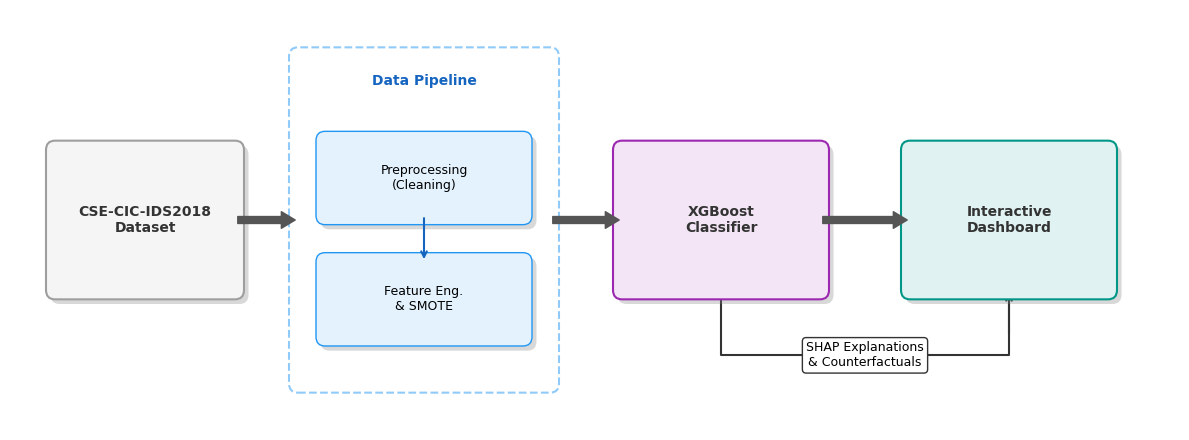
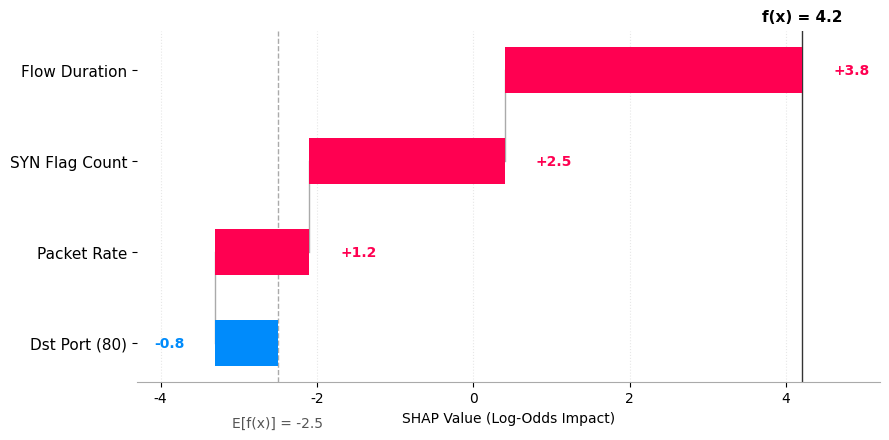

Write the Python code that produced these figures, in order.
import matplotlib.pyplot as plt
import matplotlib.patches as patches

import numpy as np
import os

# Ensure figures directory exists
FIGURE_DIR = "docs/Latex/figures"
os.makedirs(FIGURE_DIR, exist_ok=True)

# Set global font
plt.rcParams["font.family"] = "sans-serif"
plt.rcParams["font.sans-serif"] = ["Arial", "DejaVu Sans", "Liberation Sans"]


def add_shadow(patch, ax, offset=(0.05, -0.05), color="gray", alpha=0.3):
    """Adds a drop shadow to a patch."""
    shadow = patches.FancyBboxPatch(
        (patch.get_x() + offset[0], patch.get_y() + offset[1]),
        patch.get_width(),
        patch.get_height(),
        boxstyle=patch.get_boxstyle(),
        facecolor=color,
        edgecolor="none",
        alpha=alpha,
        zorder=patch.get_zorder() - 1,
    )
    ax.add_patch(shadow)


def plot_system_architecture():
    """Generates a high-quality System Architecture Diagram."""
    fig, ax = plt.subplots(figsize=(12, 4.5))
    ax.set_xlim(0, 13)
    ax.set_ylim(0, 4.5)
    ax.axis("off")

    # Styles
    styles = {
        "data": {"facecolor": "#f5f5f5", "edgecolor": "#9e9e9e"},
        "pipeline": {"facecolor": "#e3f2fd", "edgecolor": "#2196f3"},
        "model": {"facecolor": "#f3e5f5", "edgecolor": "#9c27b0"},
        "dashboard": {"facecolor": "#e0f2f1", "edgecolor": "#009688"},
        # CRITICAL FIX: zorder=20 ensures text is always on top of boxes
        "text": {
            "ha": "center",
            "va": "center",
            "fontsize": 10,
            "fontweight": "bold",
            "color": "#333333",
            "zorder": 20,
        },
    }

    # 1. Data Source
    data_box = patches.FancyBboxPatch(
        (0.5, 1.5),
        2.0,
        1.5,
        boxstyle="round,pad=0.1",
        linewidth=1.5,
        zorder=10,
        **styles["data"],
    )
    add_shadow(data_box, ax)
    ax.add_patch(data_box)
    ax.text(1.5, 2.25, "CSE-CIC-IDS2018\nDataset", **styles["text"])

    # 2. Data Pipeline Container
    pipeline_frame = patches.FancyBboxPatch(
        (3.2, 0.5),
        2.8,
        3.5,
        boxstyle="round,pad=0.1",
        linewidth=1.5,
        edgecolor="#90caf9",
        facecolor="#ffffff",
        linestyle="--",
        zorder=5,
    )
    ax.add_patch(pipeline_frame)
    ax.text(
        4.6,
        3.7,
        "Data Pipeline",
        ha="center",
        fontsize=10,
        fontweight="bold",
        color="#1565c0",
        zorder=20,
    )

    # Pipeline Steps
    step1 = patches.FancyBboxPatch(
        (3.5, 2.3),
        2.2,
        0.8,
        boxstyle="round,pad=0.1",
        linewidth=1,
        zorder=10,
        **styles["pipeline"],
    )
    add_shadow(step1, ax)
    ax.add_patch(step1)
    ax.text(
        4.6,
        2.7,
        "Preprocessing\n(Cleaning)",
        fontsize=9,
        ha="center",
        va="center",
        zorder=20,
    )

    step2 = patches.FancyBboxPatch(
        (3.5, 1.0),
        2.2,
        0.8,
        boxstyle="round,pad=0.1",
        linewidth=1,
        zorder=10,
        **styles["pipeline"],
    )
    add_shadow(step2, ax)
    ax.add_patch(step2)
    ax.text(
        4.6,
        1.4,
        "Feature Eng.\n& SMOTE",
        fontsize=9,
        ha="center",
        va="center",
        zorder=20,
    )

    # Arrow between pipeline steps
    ax.annotate(
        "",
        xy=(4.6, 1.8),
        xytext=(4.6, 2.3),
        arrowprops=dict(arrowstyle="->", color="#1565c0", lw=1.5),
        zorder=15,
    )

    # 3. Detection Engine
    model_box = patches.FancyBboxPatch(
        (6.8, 1.5),
        2.2,
        1.5,
        boxstyle="round,pad=0.1",
        linewidth=1.5,
        zorder=10,
        **styles["model"],
    )
    add_shadow(model_box, ax)
    ax.add_patch(model_box)
    ax.text(7.9, 2.25, "XGBoost\nClassifier", **styles["text"])

    # 4. Interactive Dashboard
    dash_box = patches.FancyBboxPatch(
        (10.0, 1.5),
        2.2,
        1.5,
        boxstyle="round,pad=0.1",
        linewidth=1.5,
        zorder=10,
        **styles["dashboard"],
    )
    add_shadow(dash_box, ax)
    ax.add_patch(dash_box)
    ax.text(11.1, 2.25, "Interactive\nDashboard", **styles["text"])

    # Main Flow Arrows
    # Using 'simple' arrowstyle with explicit sizes for boldness
    arrow_style = dict(
        arrowstyle="simple,tail_width=0.5,head_width=1.2,head_length=1.0",
        color="#555555",
    )

    # Data -> Pipeline
    ax.annotate(
        "", xy=(3.2, 2.25), xytext=(2.5, 2.25), arrowprops=arrow_style, zorder=15
    )

    # Pipeline -> Model
    ax.annotate(
        "", xy=(6.8, 2.25), xytext=(6.0, 2.25), arrowprops=arrow_style, zorder=15
    )

    # Model -> Dashboard
    ax.annotate(
        "", xy=(10.0, 2.25), xytext=(9.0, 2.25), arrowprops=arrow_style, zorder=15
    )

    # Feedback Loop
    path_x = [7.9, 7.9, 11.1, 11.1]
    path_y = [1.5, 0.8, 0.8, 1.5]

    ax.plot(path_x, path_y, color="#333333", linewidth=1.5, linestyle="-", zorder=1)
    ax.annotate(
        "",
        xy=(11.1, 1.5),
        xytext=(11.1, 1.0),
        arrowprops=dict(arrowstyle="->", linewidth=1.5, color="#333333"),
        zorder=1,
    )

    # Label on the feedback line
    bbox_props = dict(boxstyle="round,pad=0.3", fc="white", ec="#333333", alpha=1.0)
    ax.text(
        9.5,
        0.8,
        "SHAP Explanations\n& Counterfactuals",
        ha="center",
        va="center",
        fontsize=9,
        bbox=bbox_props,
        zorder=20,
    )

    plt.tight_layout()
    plt.savefig(
        os.path.join(FIGURE_DIR, "system_architecture.png"),
        dpi=300,
        bbox_inches="tight",
    )
    plt.close()


def plot_shap_waterfall():
    """Generates a professional SHAP Waterfall Plot."""
    RED = "#ff0051"
    BLUE = "#008bfb"

    features = ["Dst Port (80)", "Packet Rate", "SYN Flag Count", "Flow Duration"]
    contributions = [-0.8, 1.2, 2.5, 3.8]
    base_value = -2.5

    values = [base_value]
    for c in contributions:
        values.append(values[-1] + c)
    final_value = values[-1]

    # Increased figure width to prevent text cutoff
    fig, ax = plt.subplots(figsize=(9, 4.5))

    # Adjust x-limits to ensure room for labels on the left
    min_val = min(values) - 1.0  # Extra padding
    max_val = max(values) + 1.0
    ax.set_xlim(min_val, max_val)

    y_pos = np.arange(len(features))

    # E[f(x)] line
    ax.axvline(x=base_value, color="#aaaaaa", linestyle="--", linewidth=1, zorder=0)
    ax.text(
        base_value,
        -0.8,
        f"E[f(x)] = {base_value:.1f}",
        ha="center",
        va="top",
        fontsize=10,
        color="#555555",
    )

    for i, (feat, contrib) in enumerate(zip(features, contributions)):
        start = values[i]
        end = values[i + 1]
        color = RED if contrib > 0 else BLUE

        # Bar
        ax.barh(
            i,
            contrib,
            left=start,
            color=color,
            height=0.5,
            align="center",
            edgecolor="none",
            zorder=3,
        )

        # Connector line
        if i < len(features) - 1:
            ax.plot(
                [end, end],
                [i, i + 1],
                color="#aaaaaa",
                linestyle="-",
                linewidth=1,
                zorder=1,
            )

        # Value Label
        # Add a bit more padding to text_x
        padding = 0.4 if contrib > 0 else -0.4
        text_x = end + padding

        ax.text(
            text_x,
            i,
            f"{contrib:+.1f}",
            va="center",
            ha="left" if contrib > 0 else "right",
            fontsize=10,
            color=color,
            fontweight="bold",
        )

    # f(x) line
    ax.axvline(x=final_value, color="#333333", linestyle="-", linewidth=1, zorder=0)
    ax.text(
        final_value,
        len(features) - 0.5,
        f"f(x) = {final_value:.1f}",
        ha="center",
        va="bottom",
        fontsize=11,
        fontweight="bold",
    )

    ax.set_yticks(y_pos)
    ax.set_yticklabels(features, fontsize=11)
    ax.set_xlabel("SHAP Value (Log-Odds Impact)", fontsize=10)

    ax.spines["top"].set_visible(False)
    ax.spines["right"].set_visible(False)
    ax.spines["left"].set_visible(False)
    ax.spines["bottom"].set_color("#aaaaaa")

    ax.grid(axis="x", linestyle=":", alpha=0.3)

    plt.tight_layout()
    plt.savefig(
        os.path.join(FIGURE_DIR, "shap_explanation.png"), dpi=300, bbox_inches="tight"
    )
    plt.close()


if __name__ == "__main__":
    plot_system_architecture()
    plot_shap_waterfall()
